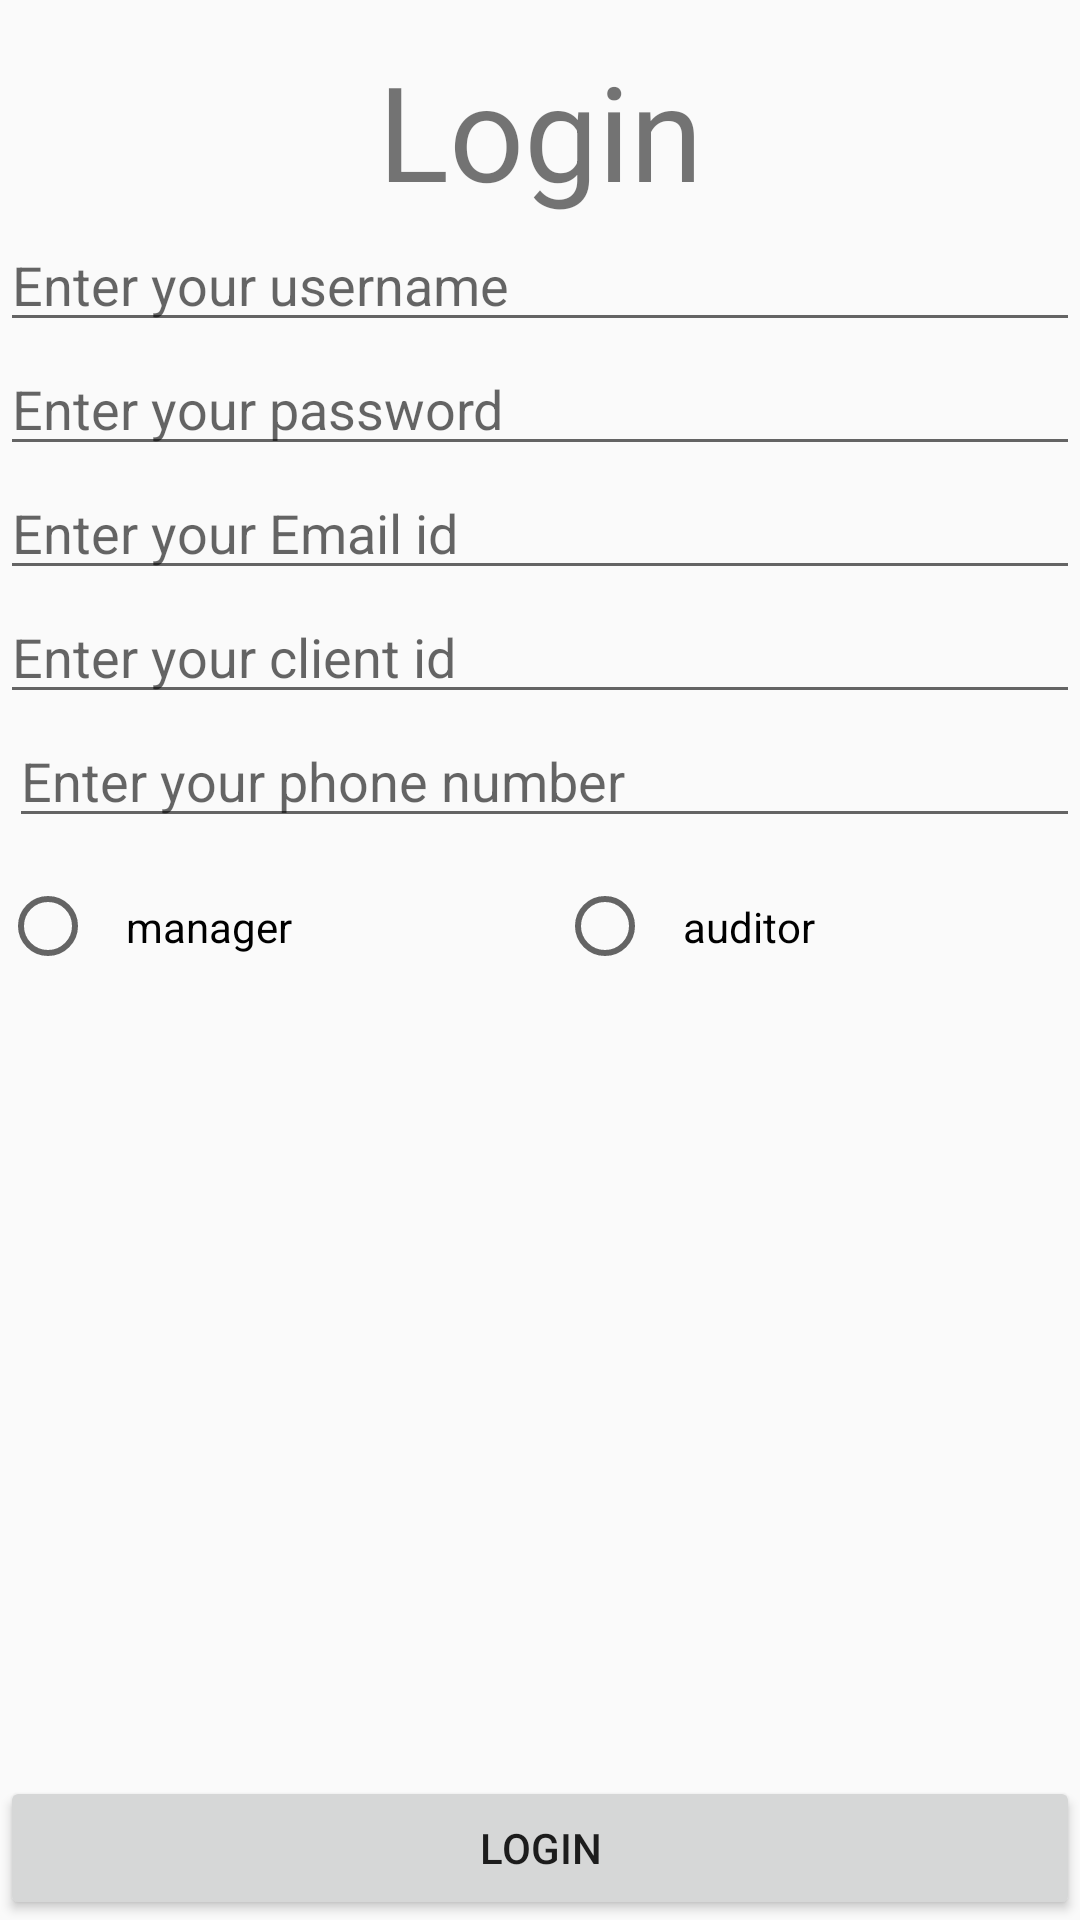

Android layout source for this screen:
<!-- AndroidManifest.xml: application theme AppTheme -->
<!-- res/layout/activity_login_user_data.xml -->
<?xml version="1.0" encoding="utf-8"?>
<RelativeLayout xmlns:android="http://schemas.android.com/apk/res/android"
    xmlns:app="http://schemas.android.com/apk/res-auto"
    xmlns:tools="http://schemas.android.com/tools"
    android:layout_width="match_parent"
    android:layout_height="match_parent"
    tools:context=".activity.admin.LoginUserData">


    <LinearLayout
        android:layout_width="match_parent"
        android:layout_height="match_parent"
        android:orientation="vertical">

    <TextView
        android:id="@+id/textView"
        android:layout_width="match_parent"
        android:layout_height="wrap_content"
        android:layout_alignParentStart="true"
        android:layout_alignParentTop="true"
        android:layout_marginStart="0dp"
        android:layout_marginTop="14dp"
        android:text="Login"
        android:textAlignment="center"
        android:textSize="44sp" />

    <EditText
        android:id="@+id/username"
        android:layout_width="match_parent"
        android:layout_height="wrap_content"
        android:layout_marginStart="0dp"
        android:ems="10"
        android:hint="Enter your username"
        android:inputType="textPersonName"
        android:textSize="18sp" />

    <EditText
        android:id="@+id/password"
        android:layout_width="match_parent"
        android:layout_height="wrap_content"
        android:ems="10"
        android:hint="Enter your password"
        android:inputType="textPersonName"
        android:textSize="18sp" />

    <EditText
        android:id="@+id/email"
        android:layout_width="match_parent"
        android:layout_height="wrap_content"
        android:ems="10"
        android:hint="Enter your Email id"
        android:inputType="textEmailAddress" />

    <EditText
        android:id="@+id/id"
        android:layout_width="match_parent"
        android:layout_height="wrap_content"
        android:ems="10"
        android:hint="Enter your client id"
        android:inputType="phone" />

    <EditText

        android:id="@+id/phone_number"
        android:layout_width="match_parent"
        android:layout_height="wrap_content"
        android:layout_marginStart="3dp"
        android:ems="10"
        android:hint="Enter your phone number"
        android:inputType="phone" />



    <RadioGroup
        android:id="@+id/rdGroup"
        android:layout_width="match_parent"
        android:layout_height="wrap_content"
        android:layout_marginStart="0dp"
        android:layout_marginTop="10dp"
        android:orientation="horizontal">


        <RadioButton
            android:id="@+id/type_2"
            android:layout_width="wrap_content"
            android:layout_height="wrap_content"
            android:layout_weight="1"
            android:padding="10dp"
            android:text="manager" />

        <RadioButton
            android:id="@+id/type_3"
            android:layout_width="wrap_content"
            android:layout_height="wrap_content"
            android:layout_weight="1"
            android:padding="10dp"
            android:text="auditor" />


    </RadioGroup>

    </LinearLayout>

    <Button
        android:id="@+id/button"
        android:layout_width="match_parent"
        android:layout_height="wrap_content"
        android:layout_alignParentStart="true"
        android:layout_alignParentBottom="true"
        android:text="Login" />


</RelativeLayout>
<!-- resources referenced by this layout -->
<resources>
  <style name="AppTheme" parent="Theme.AppCompat.Light.NoActionBar">
          
          <item name="colorPrimary">@color/colorPrimary</item>
          <item name="colorPrimaryDark">@color/colorPrimaryDark</item>
          <item name="colorAccent">@color/colorAccent</item>
      </style>
  <color name="colorPrimary">#33cc66</color>
  <color name="colorPrimaryDark">#339966</color>
  <color name="colorAccent">#2A86D3</color>
</resources>
